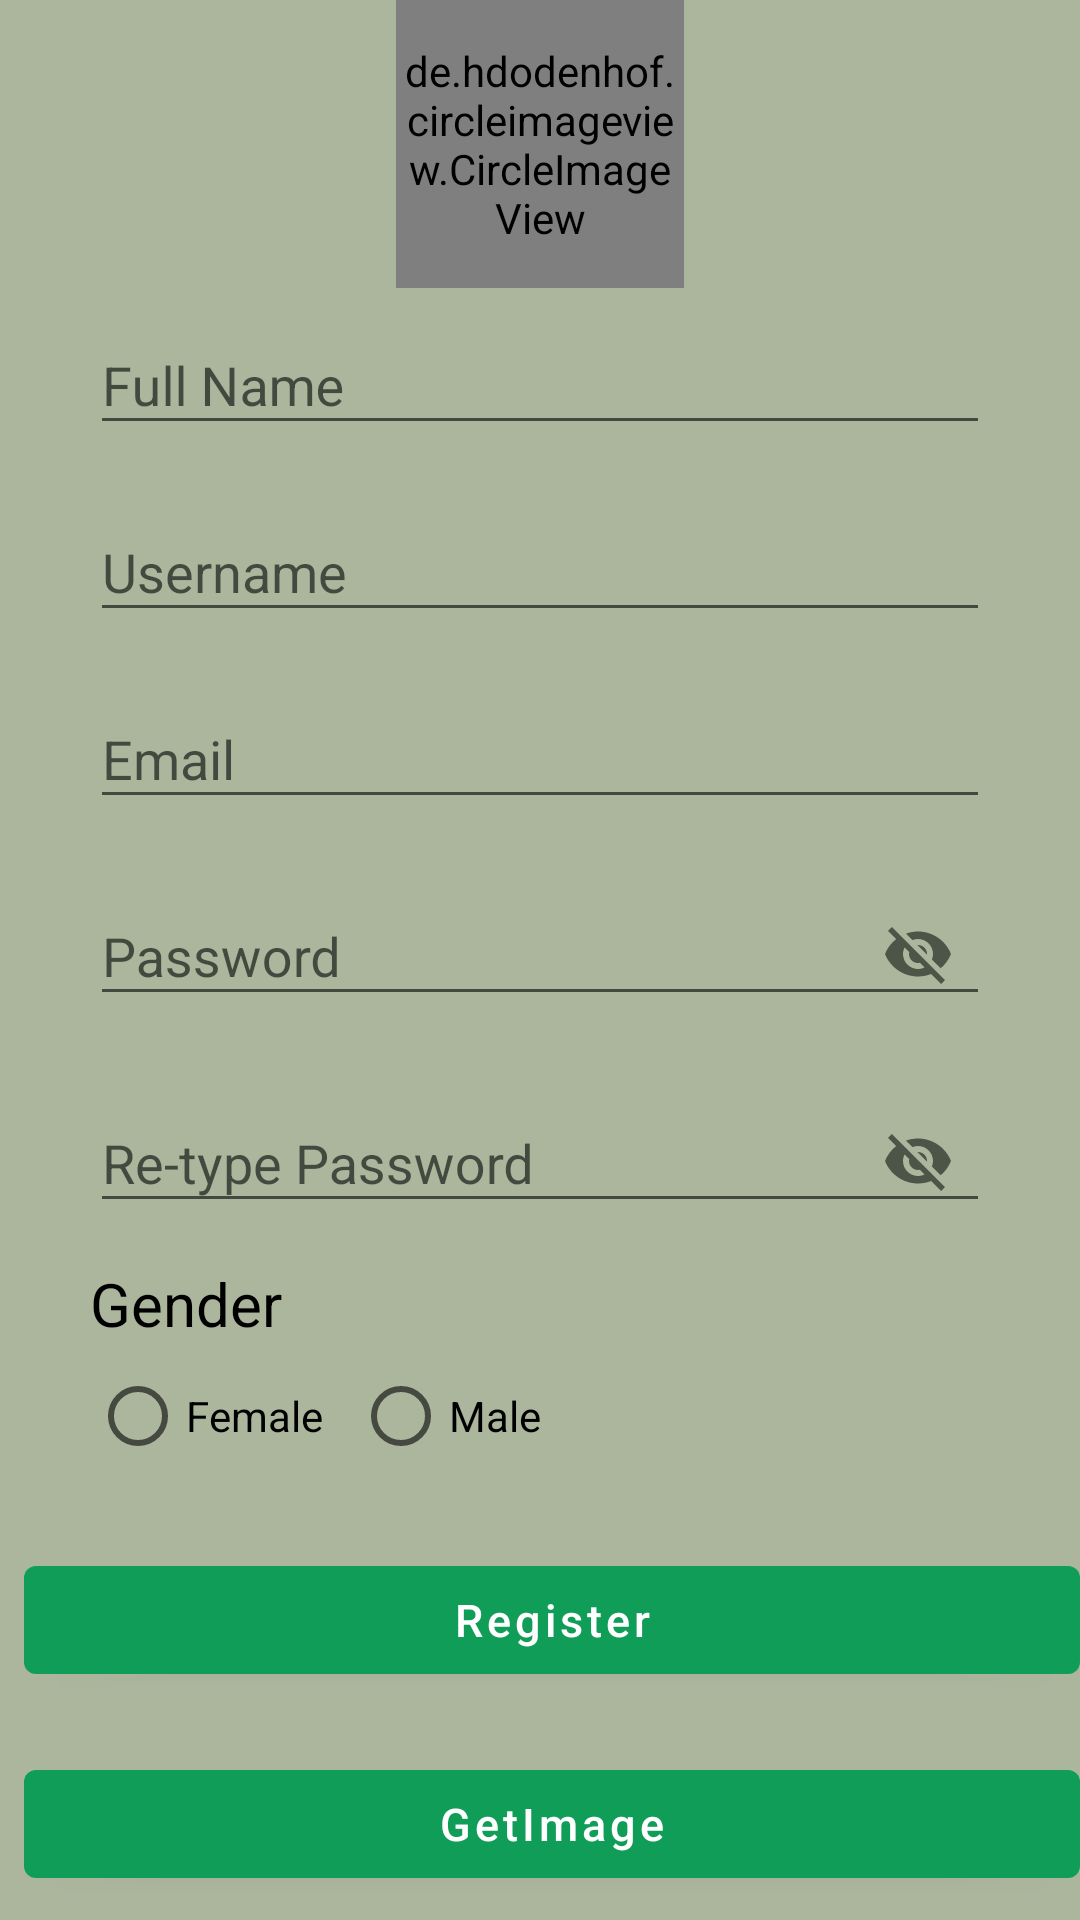

Reconstruct the res/layout file that produces this screen, plus the resources it refers to.
<!-- AndroidManifest.xml: application theme Theme.Netflix -->
<!-- res/layout/fragment_profile.xml -->
<?xml version="1.0" encoding="utf-8"?>
<ScrollView xmlns:android="http://schemas.android.com/apk/res/android"
    xmlns:app="http://schemas.android.com/apk/res-auto"
    android:background="@color/gray"
    android:layout_width="match_parent"
    android:layout_height="match_parent"
    >
<LinearLayout
    android:layout_width="match_parent"
    android:layout_height="match_parent"
    android:orientation="vertical"
    >
    <de.hdodenhof.circleimageview.CircleImageView
        android:id="@+id/profile_image"
        android:layout_width="96dp"
        android:layout_height="96dp"
        android:layout_gravity="center"
        android:src="@drawable/profile"
        app:civ_border_width="2dp"
        app:civ_border_color="#0F9D58"
        />


    <com.google.android.material.textfield.TextInputLayout
        android:id="@+id/fullname"
        style="@style/Widget.Design.TextInputLayout"
        android:layout_marginRight="30dp"
        android:layout_marginLeft="30dp"
        android:layout_marginBottom="10dp"
        android:layout_width="match_parent"
        android:layout_height="wrap_content"
        app:endIconMode="clear_text">
        <EditText
            android:layout_width="match_parent"
            android:layout_height="wrap_content"
            android:hint="Full Name"/>
    </com.google.android.material.textfield.TextInputLayout>
    <com.google.android.material.textfield.TextInputLayout
        android:id="@+id/username"
        style="@style/Widget.Design.TextInputLayout"
        android:layout_marginRight="30dp"
        android:layout_marginLeft="30dp"
        android:layout_marginBottom="10dp"
        android:layout_width="match_parent"
        android:layout_height="wrap_content"
        app:endIconMode="clear_text">
        <EditText
            android:layout_width="match_parent"
            android:layout_height="wrap_content"
            android:hint="Username"
            />
    </com.google.android.material.textfield.TextInputLayout>
    <com.google.android.material.textfield.TextInputLayout
        android:id="@+id/email"
        style="@style/Widget.Design.TextInputLayout"
        android:layout_marginRight="30dp"
        android:layout_marginLeft="30dp"
        android:layout_marginBottom="10dp"
        android:layout_width="match_parent"
        android:layout_height="wrap_content"
        app:endIconMode="clear_text">
        <EditText
            android:layout_width="match_parent"
            android:layout_height="wrap_content"
            android:hint="Email"/>
    </com.google.android.material.textfield.TextInputLayout>
    <com.google.android.material.textfield.TextInputLayout
        android:id="@+id/password"
        style="@style/Widget.Design.TextInputLayout"
        android:layout_marginRight="30dp"
        android:layout_marginLeft="30dp"
        android:layout_marginBottom="10dp"
        android:layout_width="match_parent"
        android:layout_height="wrap_content"
        app:endIconMode="password_toggle">
        <EditText
            android:layout_width="match_parent"
            android:layout_height="wrap_content"
            android:hint="Password"/>
    </com.google.android.material.textfield.TextInputLayout>
    <com.google.android.material.textfield.TextInputLayout
        android:id="@+id/repassword"
        style="@style/Widget.Design.TextInputLayout"
        android:layout_marginRight="30dp"
        android:layout_marginLeft="30dp"
        android:layout_marginBottom="10dp"
        android:layout_width="match_parent"
        android:layout_height="wrap_content"
        app:endIconMode="password_toggle">
        <EditText
            android:layout_width="match_parent"
            android:layout_height="wrap_content"
            android:hint="Re-type Password"/>
    </com.google.android.material.textfield.TextInputLayout>
    <TextView
        android:layout_width="match_parent"
        android:layout_height="wrap_content"
        android:text="Gender"
        android:layout_marginLeft="30dp"
        android:textSize="20sp"
        android:textColor="@color/black"/>
    <RadioGroup
        android:id="@+id/gender"
        android:layout_width="match_parent"
        android:layout_height="wrap_content"
        android:orientation="horizontal"
        android:layout_marginLeft="30dp"
        >
        <RadioButton
            android:layout_width="wrap_content"
            android:layout_height="wrap_content"
            android:text="Female"
            android:layout_marginRight="10dp"/>
        <RadioButton
            android:id="@+id/male"
            android:layout_width="wrap_content"
            android:layout_height="wrap_content"
            android:text="Male"/>

    </RadioGroup>
    <com.google.android.material.button.MaterialButton
        android:id="@+id/btnregister"
        android:layout_width="match_parent"
        android:layout_height="48dp"
        android:layout_marginLeft="8dp"
        android:layout_marginTop="20dp"
        android:drawingCacheQuality="high"
        android:text="Register"
        android:textAllCaps="false"
        android:textColor="#FFFFFF"
        android:textSize="15sp"
        />
    <com.google.android.material.button.MaterialButton
        android:id="@+id/btngetimage"
        android:layout_width="match_parent"
        android:layout_height="48dp"
        android:layout_marginLeft="8dp"
        android:layout_marginTop="20dp"
        android:drawingCacheQuality="high"
        android:text="GetImage"
        android:textAllCaps="false"
        android:textColor="#FFFFFF"
        android:textSize="15sp"
        />
</LinearLayout>
</ScrollView>
<!-- resources referenced by this layout -->
<resources>
  <color name="black">#FF000000</color>
  <color name="gray">#ABB69D</color>
  <style name="Theme.Netflix" parent="Theme.MaterialComponents.DayNight.NoActionBar">
          
          <item name="colorPrimary">#0F9D58</item>
          <item name="colorPrimaryVariant">#0F9D58</item>
          <item name="colorOnPrimary">#000</item>
          
          <item name="colorSecondary">@color/white</item>
          <item name="colorSecondaryVariant">@color/teal_700</item>
          <item name="colorOnSecondary">@color/black</item>
          
          <item name="android:statusBarColor" tools:targetApi="l">?attr/colorPrimaryVariant</item>
          <item name="android:textColorHint">@color/white</item>
          <item name="android:windowBackground">@color/gray</item>
      </style>
  <color name="white">#FFFFFFFF</color>
  <color name="teal_700">#FF018786</color>
</resources>
